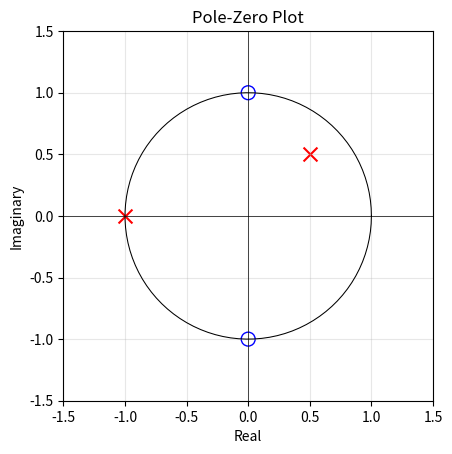

The script that saved this image:
"""
Plotting utilities for pole-zero plots in the z-domain.
"""

# -----------------------------------------------------------------------------
# imports

import numpy as np
import matplotlib.pyplot as plt

# -----------------------------------------------------------------------------


def plot_unit_circle(ax):
    """Plots the unit circle on an existing figure."""
    theta = np.linspace(0, 2*np.pi, 100)
    x = np.cos(theta)
    y = np.sin(theta)
    ax.plot(x, y, color='black', linewidth=0.75)


def set_axis_limits(ax, poles: np.ndarray, zeros: np.ndarray):
    """Dynamically sets the axis limits of the plot."""
    poles_x = np.real(poles)
    poles_y = np.imag(poles)
    zeros_x = np.real(zeros)
    zeros_y = np.imag(zeros)
    max_x = max(max(np.abs(poles_x)), max(np.abs(zeros_x)))
    max_y = max(max(np.abs(poles_y)), max(np.abs(zeros_y)))
    lim = max(1.5, max_x + 0.5, max_y + 0.5)
    ax.set_xlim([-lim, lim])
    ax.set_ylim([-lim, lim])


def plot_poles(ax, poles: np.ndarray):
    """Plots the poles on the pole-zero plot."""
    x = np.real(poles)
    y = np.imag(poles)
    ax.scatter(x, y, marker='x', color='red', s=100)


def plot_zeros(ax, zeros: np.ndarray):
    """Plots the zeros on the pole-zero plot."""
    x = np.real(zeros)
    y = np.imag(zeros)
    ax.scatter(x, y, marker='o', facecolors='none', edgecolors='blue', s=100)


def clean_up_plot(ax):
    """Cleans up the plot a bit."""
    ax.set_aspect('equal')  # makes unit circle actually circular
    ax.grid(True, alpha=0.3)  # grid for readability
    ax.axhline(y=0, color='k', linewidth=0.5)  # x-axis line through origin
    ax.axvline(x=0, color='k', linewidth=0.5)  # y-axis line through origin
    ax.set_xlabel('Real')
    ax.set_ylabel('Imaginary')
    ax.set_title('Pole-Zero Plot')


def plot_frequency_response_on_axis(ax, w: np.ndarray, H: np.ndarray, log: bool = False):
    """
    Plots the frequency response magnitude on a given axis.

    Args:
        ax: Matplotlib axis to plot on
        w: Frequency array (rad/sample)
        H: Complex frequency response H(z)
        log: If True, plot in dB scale; if False, plot linear magnitude
    """
    if log:
        ax.plot(w, 20 * np.log10(np.abs(H)))
        ax.set_ylabel(r'$|H(e^{j\omega})|$ (dB)')
        ax.set_ylim([-60, 30])
    else:
        ax.plot(w, np.abs(H))
        ax.set_ylabel(r'$|H(e^{j\omega})|$')

    ax.set_xlabel('Frequency (rad/sample)')

    # Set x-axis ticks at multiples of pi/4
    tick_positions = np.arange(-np.pi, np.pi + np.pi/4, np.pi/4)
    tick_labels = [r'$-\pi$', r'$-3\pi/4$', r'$-\pi/2$', r'$-\pi/4$', '0',
                   r'$\pi/4$', r'$\pi/2$', r'$3\pi/4$', r'$\pi$']
    ax.set_xticks(tick_positions)
    ax.set_xticklabels(tick_labels)

    ax.grid(True, alpha=0.3)


def plot_frequency_response(w: np.ndarray, H: np.ndarray, log: bool = False):
    """
    Plots the frequency response magnitude.

    Args:
        w: Frequency array (rad/sample)
        H: Complex frequency response H(z)
        log: If True, plot in dB scale; if False, plot linear magnitude
    """
    if log:
        plt.plot(w, 20 * np.log10(np.abs(H)))
        plt.ylabel(r'$|H(e^{j\omega})|$ (dB)')
        plt.ylim([-60, 30])
    else:
        plt.plot(w, np.abs(H))
        plt.ylabel(r'$|H(e^{j\omega})|$')

    plt.xlabel('Frequency (rad/sample)')

    # Set x-axis ticks at multiples of pi/4
    tick_positions = np.arange(-np.pi, np.pi + np.pi/4, np.pi/4)
    tick_labels = [r'$-\pi$', r'$-3\pi/4$', r'$-\pi/2$', r'$-\pi/4$', '0',
                   r'$\pi/4$', r'$\pi/2$', r'$3\pi/4$', r'$\pi$']
    plt.xticks(tick_positions, tick_labels)

    plt.grid(True, alpha=0.3)
    plt.show()


def pole_zero_plot(poles: np.ndarray, zeros: np.ndarray):

    _, ax = plt.subplots()

    plot_unit_circle(ax)
    plot_poles(ax, poles)
    plot_zeros(ax, zeros)
    set_axis_limits(ax, poles, zeros)
    clean_up_plot(ax)

    plt.show()


# -----------------------------------------------------------------------------


if __name__ == "__main__":
    
    POLES = [0.5+0.5j, -1]
    ZEROS = [1j, -1j]

    pole_zero_plot(POLES, ZEROS)


# -----------------------------------------------------------------------------